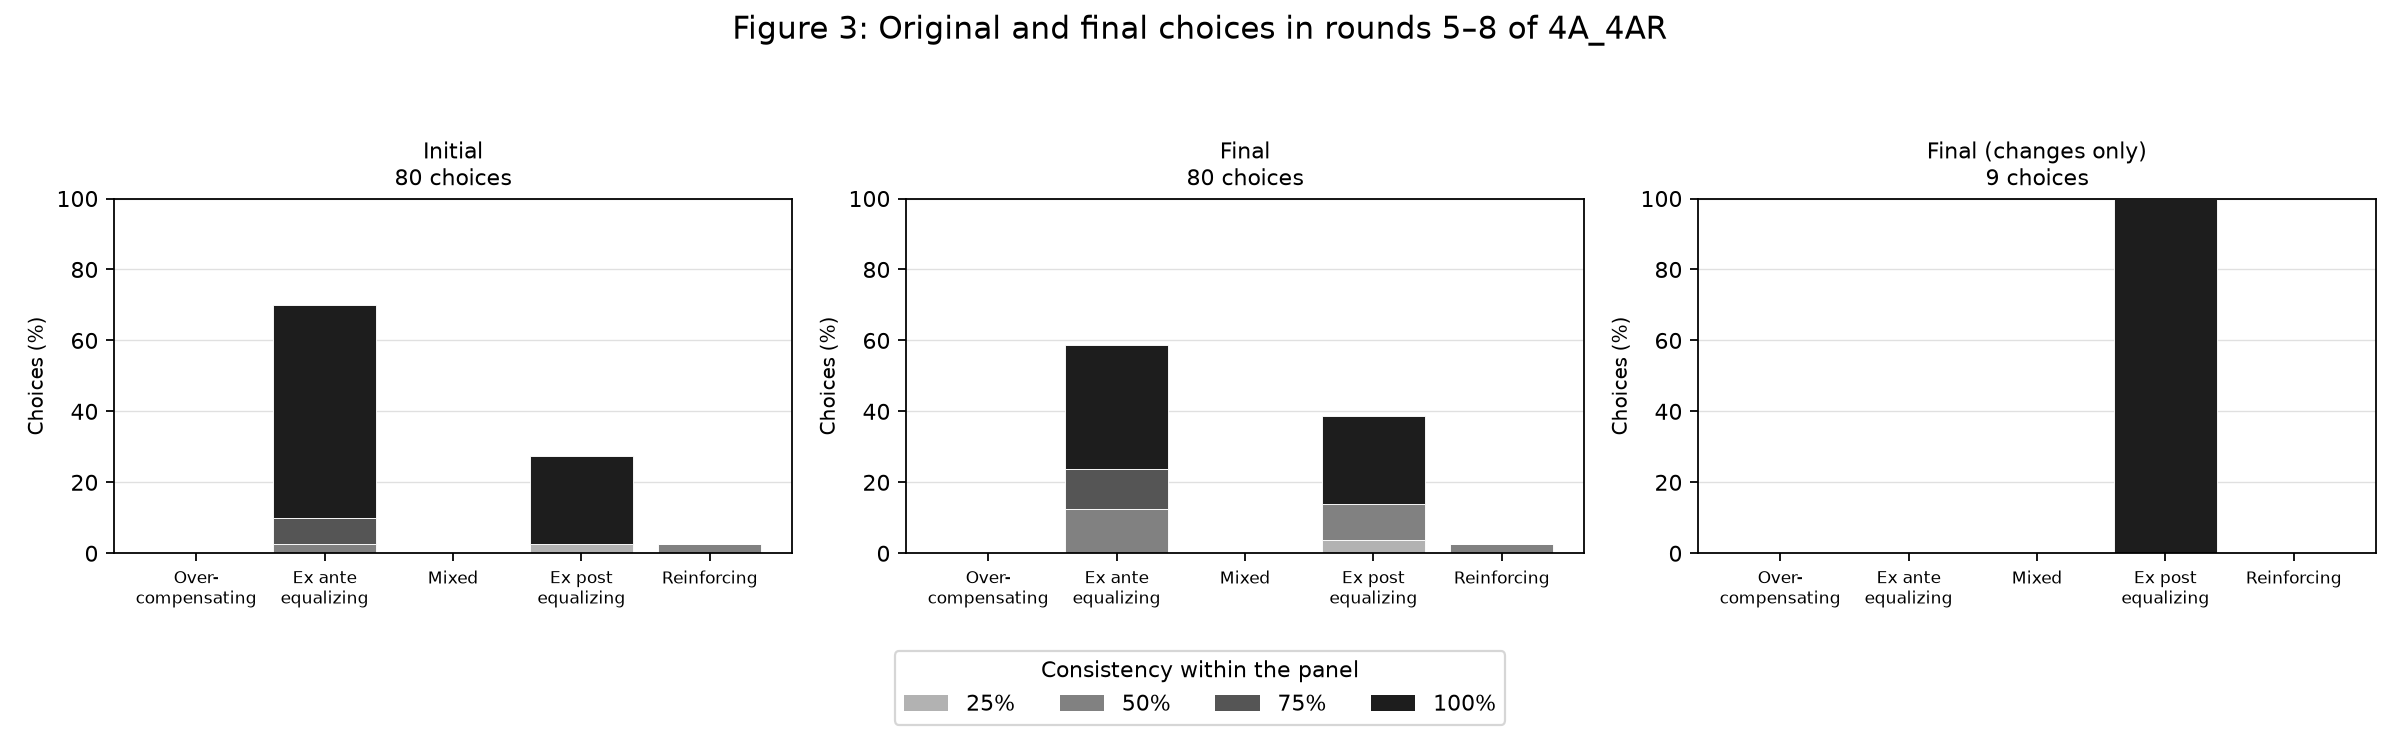

Values plotted in this chart, from the file beside it:
panel, category, consistency, count, percent, n_players, n_respondents, n_choices
initial, overcompensating, 0.25, 0, 0.0, 20, 20, 80
initial, overcompensating, 0.5, 0, 0.0, 20, 20, 80
initial, overcompensating, 0.75, 0, 0.0, 20, 20, 80
initial, overcompensating, 1.0, 0, 0.0, 20, 20, 80
initial, ex_ante_equalizing, 0.25, 0, 0.0, 20, 20, 80
initial, ex_ante_equalizing, 0.5, 2, 2.5, 20, 20, 80
initial, ex_ante_equalizing, 0.75, 6, 7.5, 20, 20, 80
initial, ex_ante_equalizing, 1.0, 48, 60.0, 20, 20, 80
initial, mixed, 0.25, 0, 0.0, 20, 20, 80
initial, mixed, 0.5, 0, 0.0, 20, 20, 80
initial, mixed, 0.75, 0, 0.0, 20, 20, 80
initial, mixed, 1.0, 0, 0.0, 20, 20, 80
initial, ex_post_equalizing, 0.25, 2, 2.5, 20, 20, 80
initial, ex_post_equalizing, 0.5, 0, 0.0, 20, 20, 80
initial, ex_post_equalizing, 0.75, 0, 0.0, 20, 20, 80
initial, ex_post_equalizing, 1.0, 20, 25.0, 20, 20, 80
initial, reinforcing, 0.25, 0, 0.0, 20, 20, 80
initial, reinforcing, 0.5, 2, 2.5, 20, 20, 80
initial, reinforcing, 0.75, 0, 0.0, 20, 20, 80
initial, reinforcing, 1.0, 0, 0.0, 20, 20, 80
final, overcompensating, 0.25, 0, 0.0, 20, 20, 80
final, overcompensating, 0.5, 0, 0.0, 20, 20, 80
final, overcompensating, 0.75, 0, 0.0, 20, 20, 80
final, overcompensating, 1.0, 0, 0.0, 20, 20, 80
final, ex_ante_equalizing, 0.25, 0, 0.0, 20, 20, 80
final, ex_ante_equalizing, 0.5, 10, 12.5, 20, 20, 80
final, ex_ante_equalizing, 0.75, 9, 11.25, 20, 20, 80
final, ex_ante_equalizing, 1.0, 28, 35.0, 20, 20, 80
final, mixed, 0.25, 0, 0.0, 20, 20, 80
final, mixed, 0.5, 0, 0.0, 20, 20, 80
final, mixed, 0.75, 0, 0.0, 20, 20, 80
final, mixed, 1.0, 0, 0.0, 20, 20, 80
final, ex_post_equalizing, 0.25, 3, 3.75, 20, 20, 80
final, ex_post_equalizing, 0.5, 8, 10.0, 20, 20, 80
final, ex_post_equalizing, 0.75, 0, 0.0, 20, 20, 80
final, ex_post_equalizing, 1.0, 20, 25.0, 20, 20, 80
final, reinforcing, 0.25, 0, 0.0, 20, 20, 80
final, reinforcing, 0.5, 2, 2.5, 20, 20, 80
final, reinforcing, 0.75, 0, 0.0, 20, 20, 80
final, reinforcing, 1.0, 0, 0.0, 20, 20, 80
changes, overcompensating, 1.0, 0, 0.0, 5, 5, 9
changes, ex_ante_equalizing, 1.0, 0, 0.0, 5, 5, 9
changes, mixed, 1.0, 0, 0.0, 5, 5, 9
changes, ex_post_equalizing, 1.0, 9, 100.0, 5, 5, 9
changes, reinforcing, 1.0, 0, 0.0, 5, 5, 9
